Labelled photos from "data", an image-classification folder in CarLoOSX/GesturePredictor. The possible labels are: bottom, circle, left, right, top.

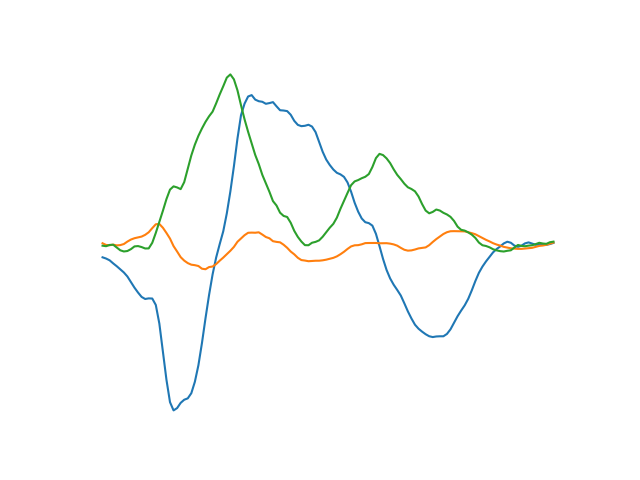
Label: left

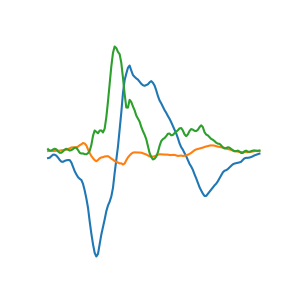
Label: left

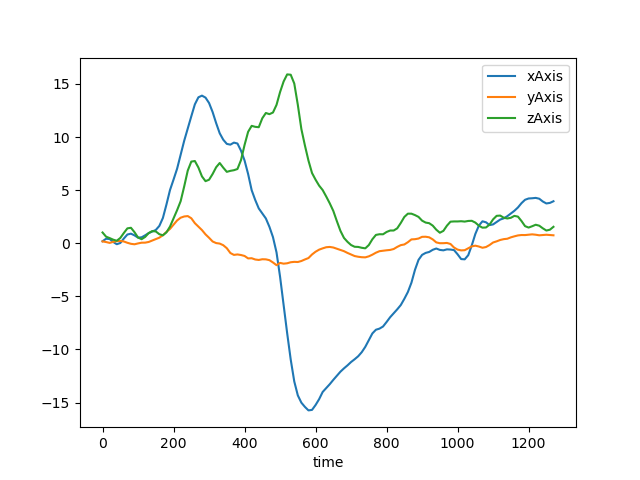
Label: right

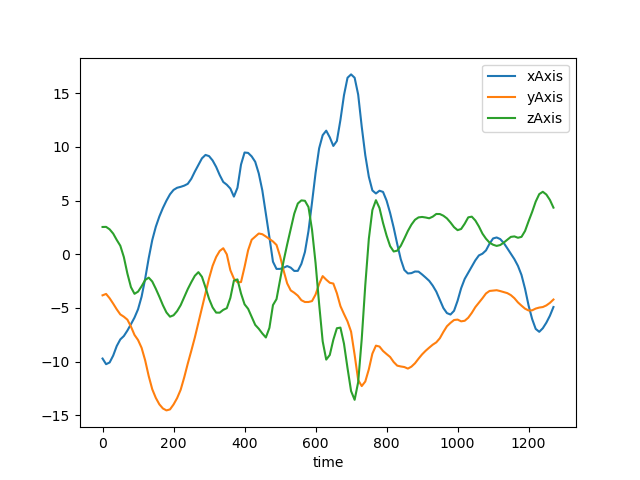
Label: bottom

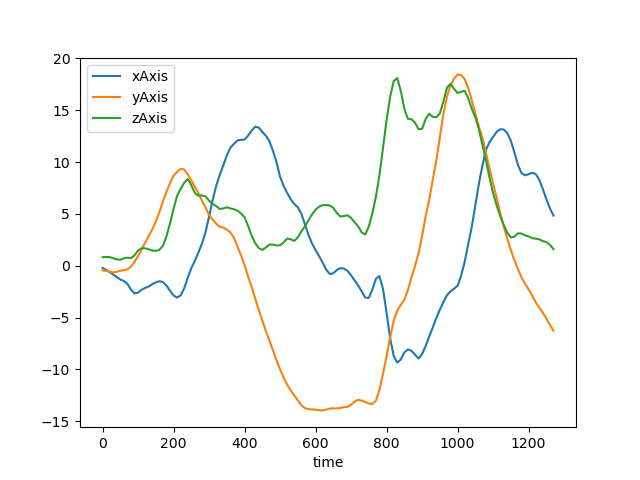
Label: circle

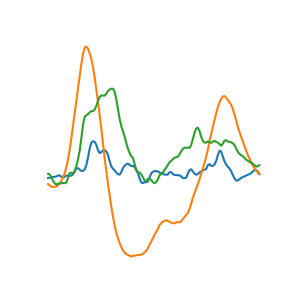
Label: top
